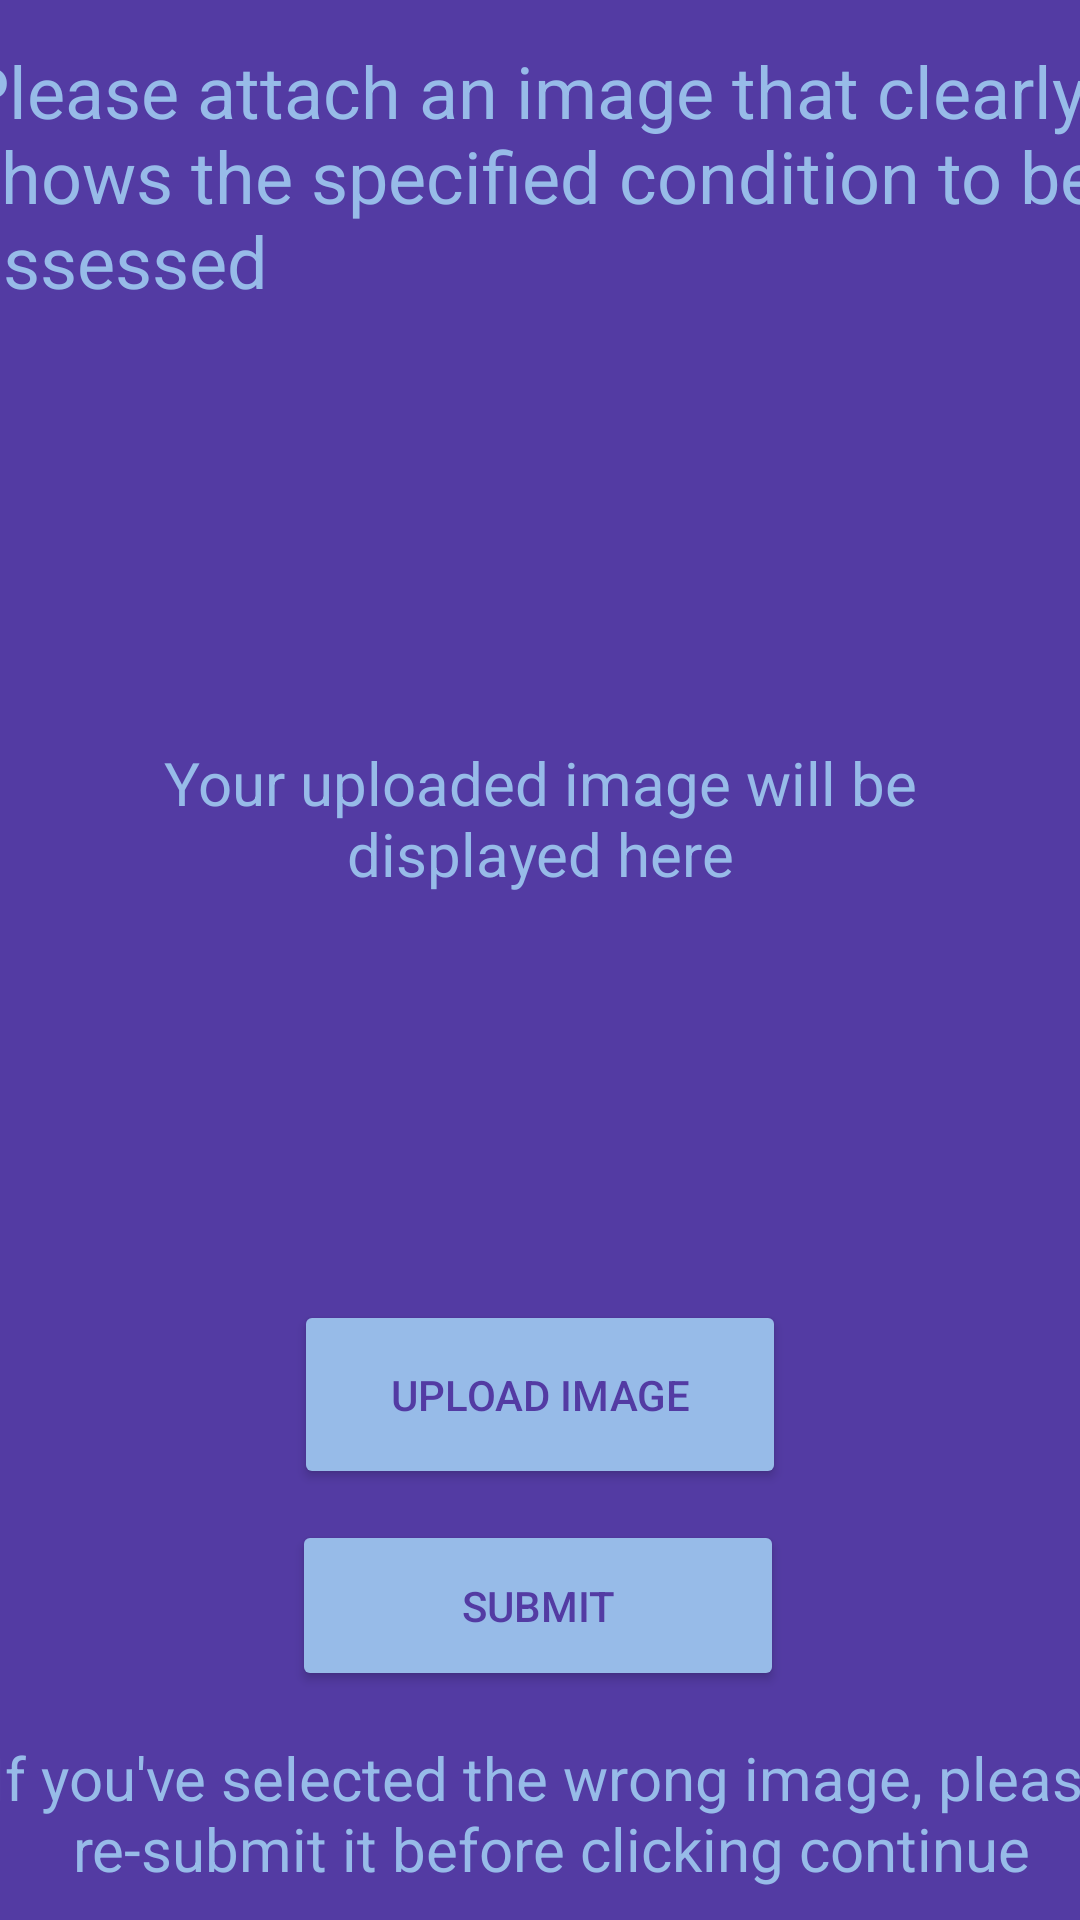

This screen was rendered from an Android layout file. Write that file and the resources it references.
<!-- AndroidManifest.xml: application theme Theme.PhysicAInandroidapp -->
<!-- res/layout/activity_ml_model_input.xml -->
<?xml version="1.0" encoding="utf-8"?>
<androidx.constraintlayout.widget.ConstraintLayout xmlns:android="http://schemas.android.com/apk/res/android"
    xmlns:app="http://schemas.android.com/apk/res-auto"
    xmlns:tools="http://schemas.android.com/tools"
    android:layout_width="match_parent"
    android:layout_height="match_parent"
    tools:context=".mlModelInput"
    android:background="@color/cyber_dark_blue">

    <TextView
        android:id="@+id/textView4"
        android:layout_width="264dp"
        android:layout_height="85dp"
        android:gravity="center"
        android:text="Your uploaded image will be displayed here"
        android:textColor="@color/cyber_blue"
        android:textSize="20sp"
        app:layout_constraintBottom_toBottomOf="parent"
        app:layout_constraintEnd_toEndOf="parent"
        app:layout_constraintStart_toStartOf="parent"
        app:layout_constraintTop_toTopOf="parent"
        app:layout_constraintVertical_bias="0.415" />

    <ImageView
        android:id="@+id/imgGallery"
        android:layout_width="318dp"
        android:layout_height="341dp"
        app:layout_constraintBottom_toBottomOf="parent"
        app:layout_constraintEnd_toEndOf="parent"
        app:layout_constraintHorizontal_bias="0.494"
        app:layout_constraintStart_toStartOf="parent"
        app:layout_constraintTop_toTopOf="parent"
        app:layout_constraintVertical_bias="0.338"
        tools:srcCompat="@tools:sample/avatars" />

    <Button
        android:id="@+id/button2"
        android:layout_width="164dp"
        android:layout_height="63dp"
        android:backgroundTint="@color/cyber_blue"
        android:onClick="onGalleryClick"
        android:text="Upload Image"
        android:textColor="@color/cyber_dark_blue"
        app:layout_constraintBottom_toBottomOf="parent"
        app:layout_constraintEnd_toEndOf="parent"
        app:layout_constraintStart_toStartOf="parent"
        app:layout_constraintTop_toTopOf="parent"
        app:layout_constraintVertical_bias="0.751" />

    <TextView
        android:id="@+id/textView2"
        android:layout_width="386dp"
        android:layout_height="105dp"
        android:text="Please attach an image that clearly shows the specified condition to be assessed"
        android:textColor="@color/cyber_blue"
        android:textSize="24sp"
        app:layout_constraintBottom_toBottomOf="parent"
        app:layout_constraintEnd_toEndOf="parent"
        app:layout_constraintHorizontal_bias="0.482"
        app:layout_constraintStart_toStartOf="parent"
        app:layout_constraintTop_toTopOf="parent"
        app:layout_constraintVertical_bias="0.026" />

    <TextView
        android:id="@+id/textView3"
        android:layout_width="404dp"
        android:layout_height="71dp"
        android:text="If you've selected the wrong image, please re-submit it before clicking continue"
        android:textColor="@color/cyber_blue"
        android:gravity="center"
        android:textSize="20sp"
        app:layout_constraintBottom_toBottomOf="parent"
        app:layout_constraintEnd_toEndOf="parent"
        app:layout_constraintHorizontal_bias="0.428"
        app:layout_constraintStart_toStartOf="parent"
        app:layout_constraintTop_toTopOf="parent"
        app:layout_constraintVertical_bias="1.0" />

    <Button
        android:id="@+id/button4"
        android:layout_width="164dp"
        android:layout_height="57dp"
        android:text="Submit"
        android:onClick="onSubmit"
        android:backgroundTint="@color/cyber_blue"
        android:textColor="@color/cyber_dark_blue"
        app:layout_constraintBottom_toBottomOf="parent"
        app:layout_constraintEnd_toEndOf="parent"
        app:layout_constraintHorizontal_bias="0.497"
        app:layout_constraintStart_toStartOf="parent"
        app:layout_constraintTop_toTopOf="parent"
        app:layout_constraintVertical_bias="0.869" />

</androidx.constraintlayout.widget.ConstraintLayout>
<!-- resources referenced by this layout -->
<resources>
  <color name="cyber_blue">#97bbe8</color>
  <color name="cyber_dark_blue">#533ba3</color>
  <style name="Theme.PhysicAInandroidapp" parent="Theme.MaterialComponents.DayNight.DarkActionBar">
          
          <item name="colorPrimary">@color/purple_500</item>
          <item name="colorPrimaryVariant">@color/purple_700</item>
          <item name="colorOnPrimary">@color/white</item>
          
          <item name="colorSecondary">@color/teal_200</item>
          <item name="colorSecondaryVariant">@color/teal_700</item>
          <item name="colorOnSecondary">@color/black</item>
          
          <item name="android:statusBarColor">?attr/colorPrimaryVariant</item>
          
      </style>
  <color name="purple_500">#FF6200EE</color>
  <color name="purple_700">#FF3700B3</color>
  <color name="white">#FFFFFFFF</color>
  <color name="teal_200">#FF03DAC5</color>
  <color name="teal_700">#FF018786</color>
  <color name="black">#FF000000</color>
</resources>
